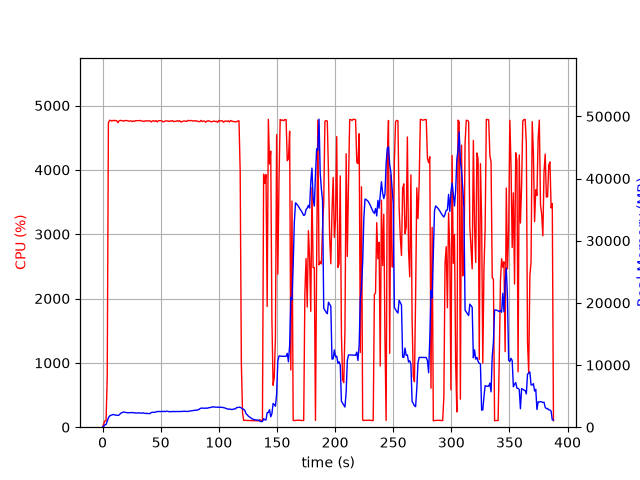

The table this chart was drawn from, first rows:
elapsed_time, nproc, cpu, mem_real, mem_virtual
4.363059997558594e-05, 1, 0.0, 7.988, 3185
1.006, 1, 50.7, 132.2, 762.3
2.013, 1, 99.3, 388.2, 1962
3.02, 1, 99.3, 434.5, 1450
4.028, 1, 776.1, 973.4, 5831
5.048, 1, 4733, 1511, 6434
6.069, 1, 4770, 1800, 6753
7.093, 1, 4768, 1909, 6900
8.114, 1, 4759, 1976, 6969
9.135, 1, 4770, 2049, 7033
10.16, 1, 4764, 1981, 7110
11.18, 1, 4769, 1946, 7116
12.2, 1, 4763, 1918, 7131
13.22, 1, 4733, 1892, 7195
14.24, 1, 4763, 1964, 7256
15.26, 1, 4769, 2165, 7481
16.28, 1, 4766, 2312, 7598
17.3, 1, 4763, 2376, 7615
18.33, 1, 4757, 2444, 7771
19.35, 1, 4767, 2381, 7820
20.37, 1, 4766, 2370, 7902
21.39, 1, 4765, 2321, 7931
22.41, 1, 4756, 2343, 7955
23.43, 1, 4760, 2326, 7991
24.45, 1, 4761, 2331, 8029
25.47, 1, 4749, 2370, 8086
26.49, 1, 4760, 2318, 8093
27.52, 1, 4754, 2317, 8169
28.54, 1, 4765, 2285, 8193
29.56, 1, 4764, 2276, 8249
30.58, 1, 4764, 2305, 8273
31.6, 1, 4765, 2305, 8305
32.62, 1, 4767, 2264, 8337
33.64, 1, 4758, 2263, 8345
34.66, 1, 4759, 2318, 8361
35.68, 1, 4750, 2240, 8361
36.7, 1, 4763, 2220, 8371
37.73, 1, 4760, 2223, 8389
38.75, 1, 4761, 2213, 8413
39.77, 1, 4762, 2200, 8443
40.79, 1, 4762, 2185, 8455
41.81, 1, 4743, 2354, 8623
42.83, 1, 4761, 2391, 8645
43.85, 1, 4762, 2401, 8683
44.87, 1, 4754, 2385, 8751
45.89, 1, 4765, 2462, 8805
46.92, 1, 4745, 2528, 8837
47.94, 1, 4763, 2502, 8837
48.96, 1, 4765, 2545, 8837
49.98, 1, 4765, 2503, 8853
51, 1, 4761, 2551, 8869
52.02, 1, 4745, 2517, 8869
53.04, 1, 4750, 2561, 8967
54.06, 1, 4760, 2497, 8975
55.08, 1, 4760, 2575, 9011
56.11, 1, 4761, 2566, 9025
57.13, 1, 4751, 2497, 9041
58.15, 1, 4762, 2482, 9041
59.17, 1, 4757, 2532, 9137
60.19, 1, 4766, 2493, 9137
... 323 more rows
